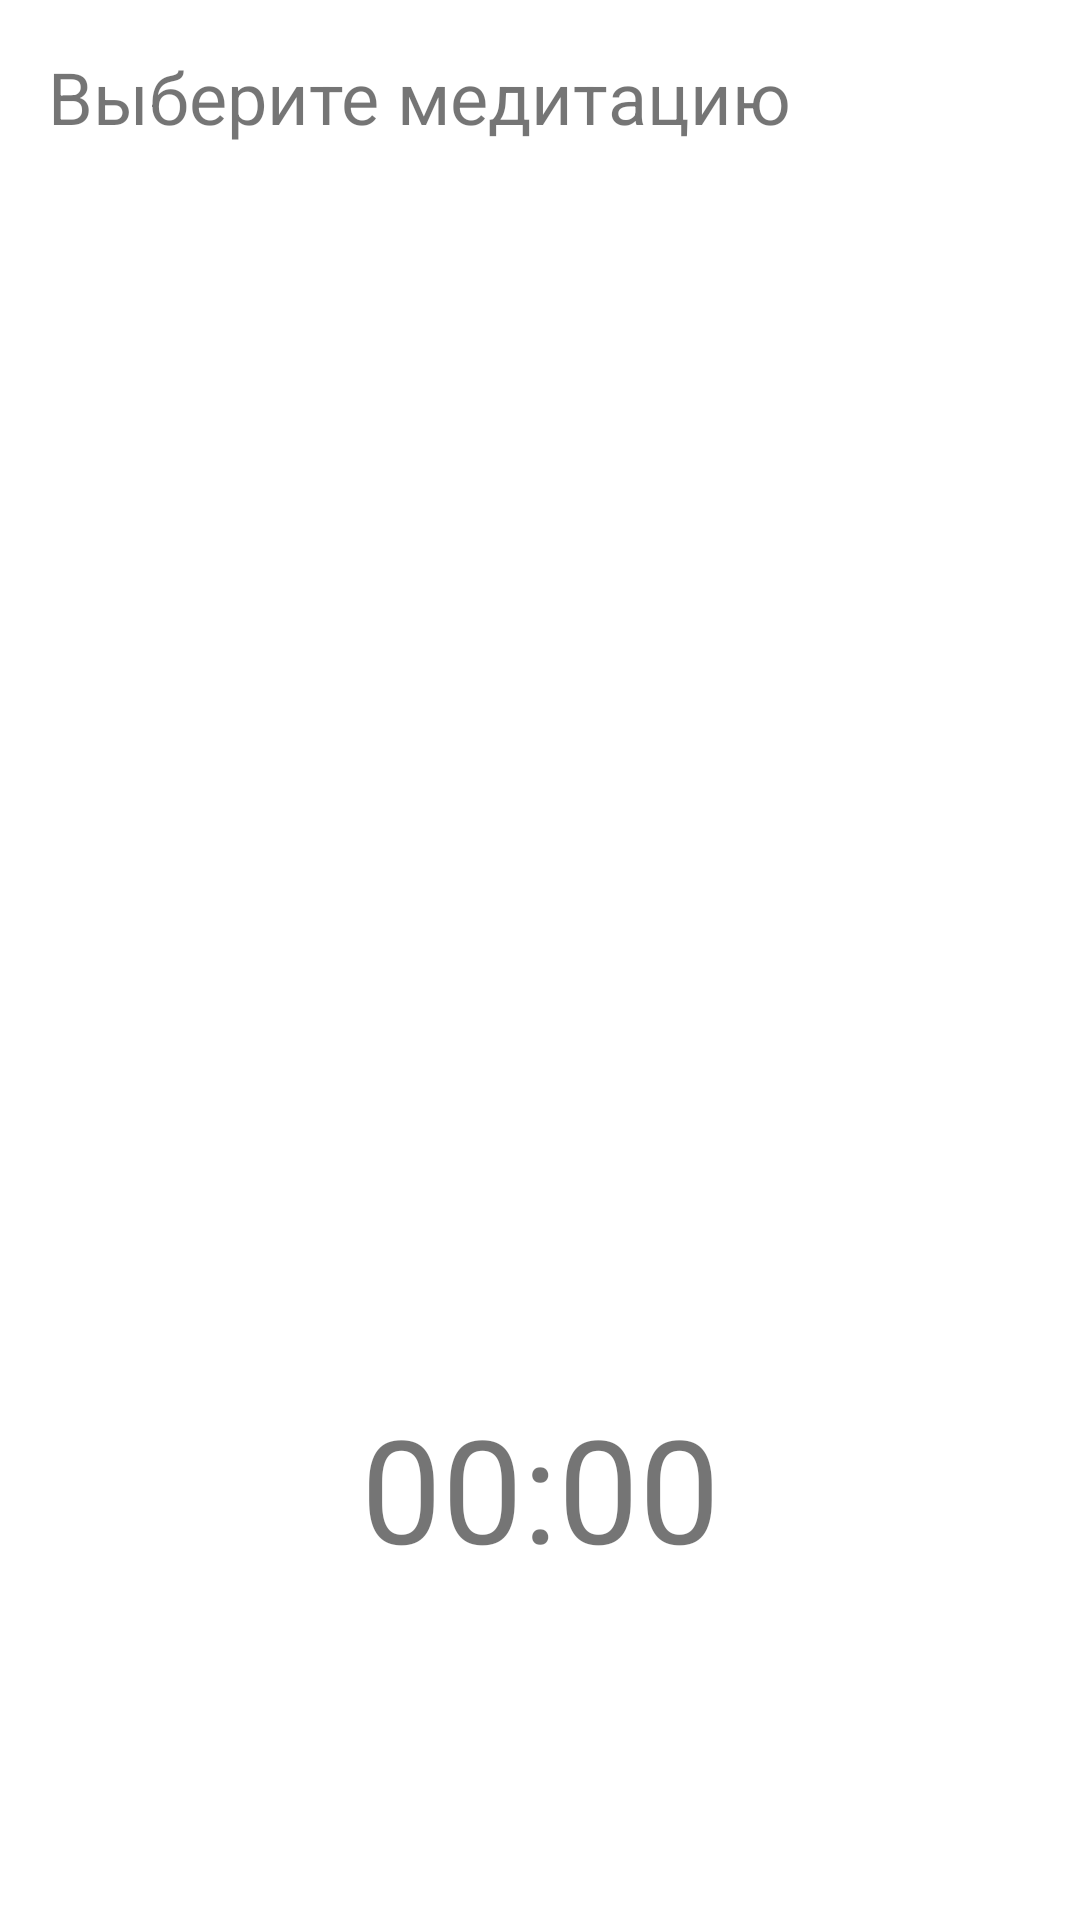

Produce the Android XML layout that renders to this screen, including the resource entries it uses.
<!-- AndroidManifest.xml: application theme Theme.PsychologyApp -->
<!-- res/layout/fragment_meditation.xml -->
<?xml version="1.0" encoding="utf-8"?>
<androidx.constraintlayout.widget.ConstraintLayout
    xmlns:android="http://schemas.android.com/apk/res/android"
    xmlns:app="http://schemas.android.com/apk/res-auto"
    android:layout_width="match_parent"
    android:layout_height="match_parent"
    android:padding="16dp">

    <TextView
        android:id="@+id/tv_meditation_title"
        android:layout_width="wrap_content"
        android:layout_height="wrap_content"
        android:text="@string/meditation_title"
        android:textSize="24sp"
        app:layout_constraintTop_toTopOf="parent"
        app:layout_constraintStart_toStartOf="parent" />

    <androidx.recyclerview.widget.RecyclerView
        android:id="@+id/rv_meditations"
        android:layout_width="0dp"
        android:layout_height="0dp"
        app:layout_constraintTop_toBottomOf="@id/tv_meditation_title"
        app:layout_constraintBottom_toTopOf="@id/tv_timer"
        app:layout_constraintStart_toStartOf="parent"
        app:layout_constraintEnd_toEndOf="parent"
        android:layout_marginTop="16dp"
        android:layout_marginBottom="16dp" />

    <TextView
        android:id="@+id/tv_timer"
        android:layout_width="wrap_content"
        android:layout_height="wrap_content"
        android:text="00:00"
        android:textSize="48sp"
        app:layout_constraintBottom_toTopOf="@id/btn_start"
        app:layout_constraintStart_toStartOf="parent"
        app:layout_constraintEnd_toEndOf="parent"
        android:layout_marginBottom="32dp" />

    <Button
        android:id="@+id/btn_start"
        style="@style/AppButton"
        android:text="@string/start"
        app:layout_constraintBottom_toBottomOf="parent"
        app:layout_constraintStart_toStartOf="parent"
        android:layout_marginBottom="16dp" />

    <Button
        android:id="@+id/btn_stop"
        style="@style/AppButton"
        android:text="@string/stop"
        app:layout_constraintBottom_toBottomOf="parent"
        app:layout_constraintEnd_toEndOf="parent"
        android:layout_marginBottom="16dp" />

</androidx.constraintlayout.widget.ConstraintLayout>
<!-- resources referenced by this layout -->
<resources>
  <string name="meditation_title">Выберите медитацию</string>
  <string name="start">Старт</string>
  <string name="stop">Стоп</string>
  <style name="AppButton" parent="Widget.MaterialComponents.Button">
          <item name="android:layout_width">0dp</item>
          <item name="android:layout_height">wrap_content</item>
          <item name="android:textSize">16sp</item>
          <item name="android:padding">8dp</item>
      </style>
  <style name="Theme.PsychologyApp" parent="Theme.MaterialComponents.DayNight.DarkActionBar">
          <item name="colorPrimary">@color/purple_500</item>
          <item name="colorPrimaryVariant">@color/purple_700</item>
          <item name="colorOnPrimary">@color/white</item>
          <item name="colorSecondary">@color/teal_200</item>
          <item name="colorSecondaryVariant">@color/teal_200</item>
          <item name="colorOnSecondary">@color/black</item>
      </style>
  <!-- not gathered from this repository: default colours our renderer supplied (Android Studio template values) -->
  <color name="purple_500">#FF6200EE</color>
  <color name="purple_700">#FF3700B3</color>
  <color name="teal_200">#FF03DAC5</color>
  <color name="black">#FF000000</color>
  <color name="white">#FFFFFFFF</color>
</resources>
